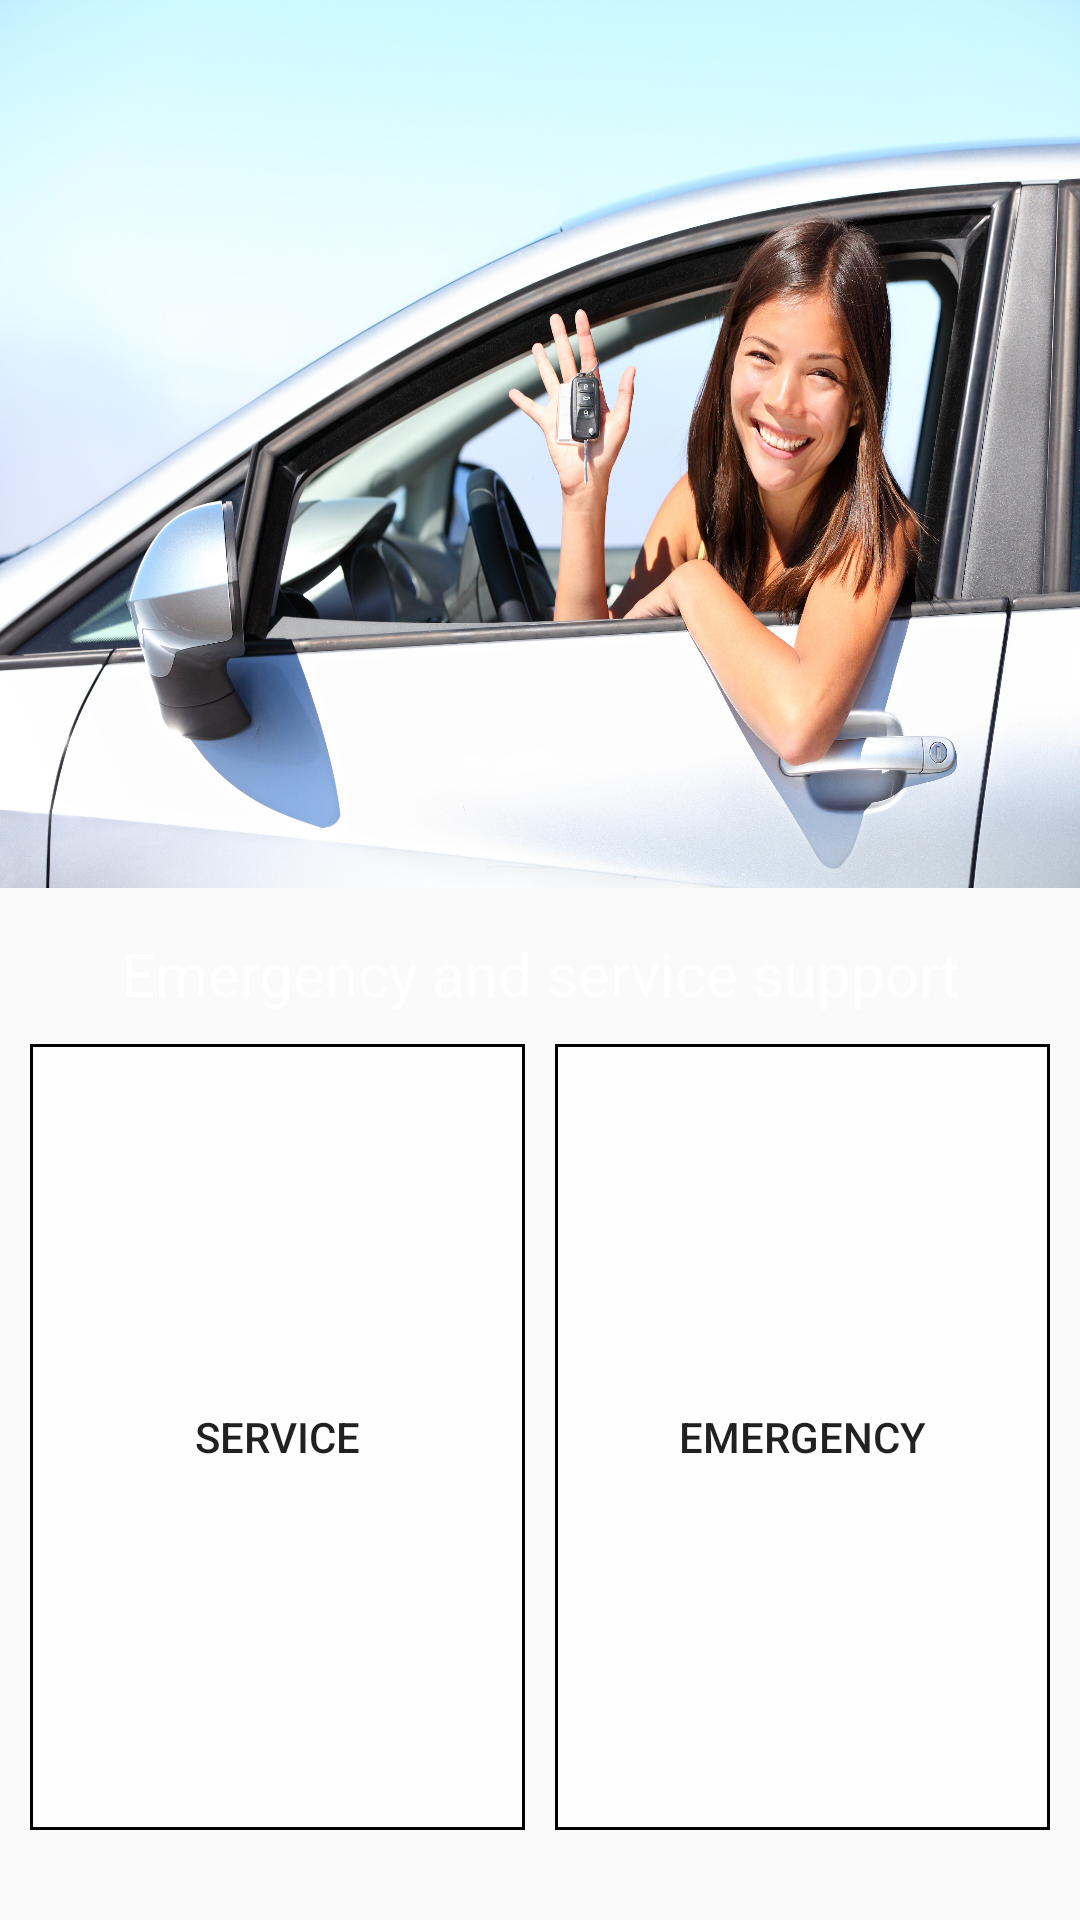

Reconstruct the res/layout file that produces this screen, plus the resources it refers to.
<!-- AndroidManifest.xml: application theme AppTheme -->
<!-- res/layout/emer_break_sup.xml -->
<?xml version="1.0" encoding="utf-8"?>
<LinearLayout xmlns:android="http://schemas.android.com/apk/res/android"
    android:orientation="vertical" android:layout_width="match_parent"
    android:layout_height="match_parent">
<ImageView
    android:layout_width="match_parent"
    android:layout_height="0dp"
    android:layout_weight="0.9"
    android:src="@drawable/driver_woman"
    android:scaleType="fitXY"/>
    <LinearLayout
        android:layout_marginTop="15dp"
        android:layout_width="match_parent"
        android:layout_height="0dp"
        android:layout_weight="1"
        android:orientation="vertical">
<TextView
    android:layout_width="match_parent"
    android:layout_height="wrap_content"
    android:text="Emergency and service support"
    android:textColor="@android:color/white"
    android:textSize="20dp"
    android:gravity="center"/>
        <LinearLayout
            android:layout_width="match_parent"
            android:layout_height="match_parent"
            android:orientation="horizontal"
            android:layout_margin="10dp"
            android:paddingBottom="20dp">
            <Button
                android:layout_width="0dp"
                android:layout_weight="1"
                android:layout_height="match_parent"
                android:background="@drawable/buttontransparent_black"
                android:layout_marginEnd="10dp"
                android:id="@+id/btnCallService"
                android:text="Service"/>
            <Button
                android:layout_width="0dp"
                android:background="@drawable/buttontransparent_black"
                android:layout_weight="1"
                android:id="@+id/btnCallEmergency"
                android:layout_height="match_parent"
                android:text="Emergency"/>
        </LinearLayout>
    </LinearLayout>
</LinearLayout>
<!-- resources referenced by this layout -->
<resources>
  <!-- drawable buttontransparent_black (drawable) -->
  <?xml version="1.0" encoding="utf-8"?>
  <selector xmlns:android="http://schemas.android.com/apk/res/android">
      <item android:state_pressed="true">
          <shape>
              <solid
                  android:color="@color/seda"
                  />
              <stroke
                  android:width="1dp"
                  android:color="#000000" />
  
              <padding
                  android:bottom="10dp"
                  android:left="10dp"
                  android:right="10dp"
                  android:top="10dp" />
          </shape>
      </item>
  
      <item android:state_focused="true">
          <shape>
              <solid
                  android:color="@color/seda"
                  />
              <stroke
                  android:width="1dp"
                  android:color="#000000" />
  
              <padding
                  android:bottom="10dp"
                  android:left="10dp"
                  android:right="10dp"
                  android:top="10dp" />
          </shape>
      </item>
  
      <item>
          <shape>
              <solid
                  android:color="@color/whiteOpacity"/>
              <stroke
                  android:width="1dp"
                  android:color="#000000" />
  
          </shape>
      </item>
  </selector>
  <!-- drawable driver_woman: jpeg bitmap (drawable-nodpi, 976979 bytes) -->
  <style name="AppTheme" parent="Theme.AppCompat.Light.DarkActionBar">
          
          <item name="colorPrimary">@color/colorPrimary</item>
          <item name="colorPrimaryDark">@color/colorPrimaryDark</item>
          <item name="colorAccent">@color/colorAccent</item>
          <item name="windowNoTitle">true</item>
  
  
      </style>
  <color name="seda">#a19f9f</color>
  <color name="whiteOpacity">#cdffffff</color>
  <color name="colorPrimary">#3F51B5</color>
  <color name="colorPrimaryDark">#303F9F</color>
  <color name="colorAccent">#FF4081</color>
</resources>
